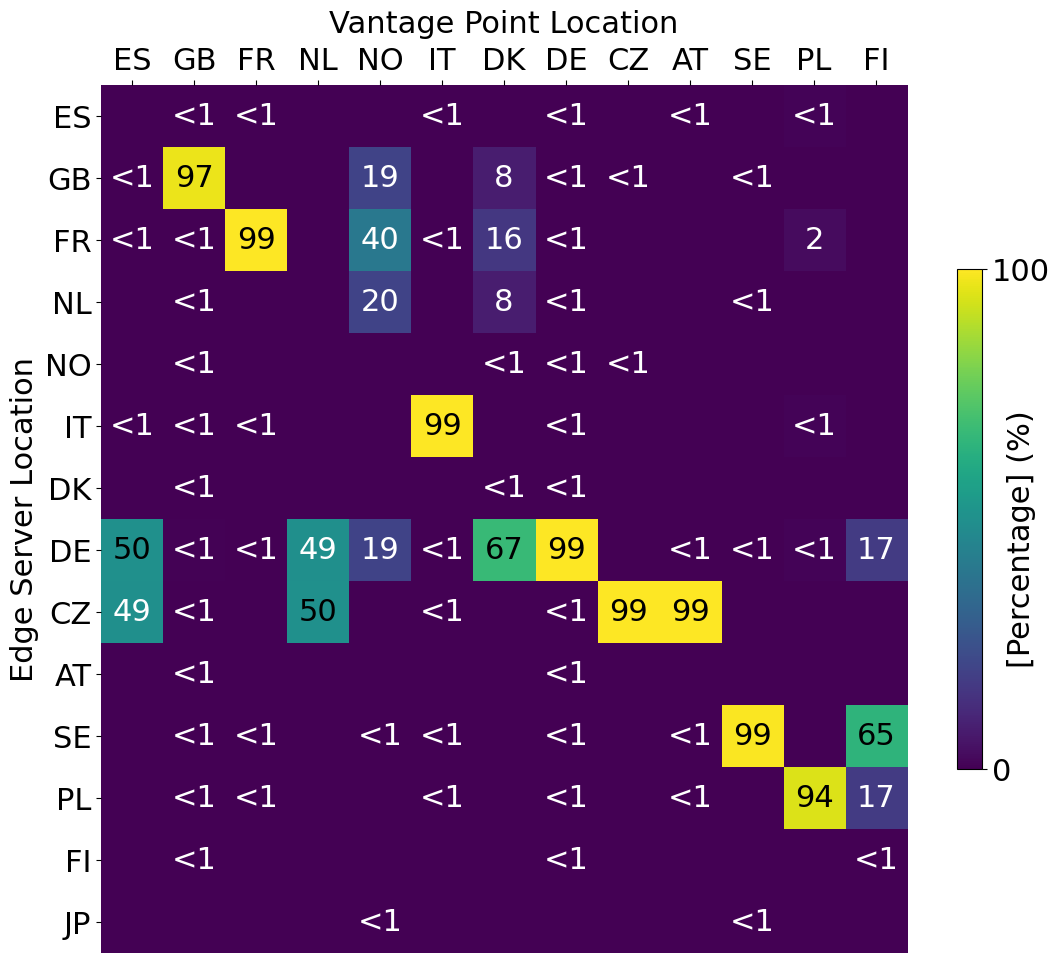

This figure's Python source:
from math import floor

import matplotlib.pyplot as plt

plt.rcParams.update(
    {
        "font.size": 22,
        "font.family": "Fira Code",
    }
)

title = ""
x_label = "Vantage Point Location"
y_label = "Edge Server Location"
z_label = "[Percentage] (%)"
z_min, z_max = 0, 100
x_ticks = [
    "ES",
    "GB",
    "FR",
    "NL",
    "NO",
    "IT",
    "DK",
    "DE",
    "CZ",
    "AT",
    "SE",
    "PL",
    "FI",
]
y_ticks = x_ticks + ["JP"]
table = [
    [
        0,
        0.2399606876,
        0.002295116436,
        0,
        0,
        0.0007933085148,
        0,
        0.001268653434,
        0,
        0.00006948415657,
        0,
        0.9219686009,
        0,
    ],
    [
        0.0000762281111,
        97.17878413,
        0,
        0,
        19.98381579,
        0,
        8.172847823,
        0.0008457689562,
        0.00008149680288,
        0,
        0.2051427649,
        0,
        0,
    ],
    [
        0.0000762281111,
        0.3905140214,
        99.99111568,
        0,
        40.019936,
        0.004759851089,
        16.32721656,
        0.002537306869,
        0,
        0,
        0,
        2.774789953,
        0,
    ],
    [
        0,
        0.2563657066,
        0,
        0,
        20.00198624,
        0,
        8.163681034,
        0.001184076539,
        0,
        0,
        0.1000198555,
        0,
        0,
    ],
    [
        0,
        0.1276608754,
        0,
        0,
        0,
        0,
        0.00007275229952,
        0.0005074613737,
        0.00008149680288,
        0,
        0,
        0,
        0,
    ],
    [
        0.0000762281111,
        0.1291522408,
        0.002443188465,
        0,
        0,
        99.99062454,
        0,
        0.0005920382694,
        0,
        0,
        0,
        0.8708847345,
        0,
    ],
    [0, 0.1322841081, 0, 0, 0, 0, 0.00152779829, 0.0005920382694, 0, 0, 0, 0, 0],
    [
        50.05137775,
        0.7576136066,
        0.002221080422,
        49.94938437,
        19.99264354,
        0.001802973897,
        67.33465403,
        99.98689058,
        0,
        0.00006948415657,
        0.0971435888,
        0.8841316377,
        17.33773681,
    ],
    [
        49.94839357,
        0.1257221005,
        0,
        50.05061563,
        0,
        0.00007211895589,
        0,
        0.0005074613737,
        99.99983701,
        99.99972206,
        0,
        0,
        0,
    ],
    [0, 0.1315384254, 0, 0, 0, 0, 0, 0.0007611920606, 0, 0, 0, 0, 0],
    [
        0,
        0.2664324229,
        0.0001480720282,
        0,
        0.001618420569,
        0.00007211895589,
        0,
        0.002283576182,
        0,
        0.00006948415657,
        99.59769379,
        0,
        65.14121453,
    ],
    [
        0,
        0.1293013774,
        0.001776864338,
        0,
        0,
        0.001875092853,
        0,
        0.001014922747,
        0,
        0.00006948415657,
        0,
        94.54822507,
        17.51922725,
    ],
    [0, 0.1346702927, 0, 0, 0, 0, 0, 0.001014922747, 0, 0, 0, 0, 0.001821409498],
    [0, 0, 0, 0, 0.0000735645713, 0, 0, 0, 0, 0, 0.00009278279733, 0, 0],
]


fig, ax = plt.subplots(figsize=(13, 13))

im = ax.imshow(table, vmin=z_min, vmax=z_max, cmap="viridis")

ax.set_title(title)
ax.set_xlabel(x_label, labelpad=10.0)
ax.xaxis.set_label_position("top")
ax.tick_params(top=True, labeltop=True, bottom=False, labelbottom=False)
ax.set_ylabel(y_label)
cbar = ax.figure.colorbar(
    im,
    ticks=[z_min, z_max],
    shrink=0.5,
    # label=z_label,
    # pad=0.01,
)
cbar.ax.set_yticklabels([z_min, z_max])
cbar.ax.text(2, 21.5, z_label, rotation=90)

ax.set_xticks(range(len(x_ticks)), labels=x_ticks, rotation=0)
ax.set_yticks(range(len(y_ticks)), labels=y_ticks)

for i in range(len(y_ticks)):
    for j in range(len(x_ticks)):
        if table[i][j] == 0:
            continue
        text = f"{floor(table[i][j]):.0f}"
        if text == "0":
            text = "<1"
        textcolor = "w"
        if table[i][j] * 2 > z_min + z_max:
            textcolor = "k"
        ax.text(j, i, text, ha="center", va="center", color=textcolor)

ax.spines[:].set_visible(False)

plt.savefig(f"heatmap-vp-edge-co-locality_k5110-1001-2-3-4.png", bbox_inches="tight")
plt.close(fig)
